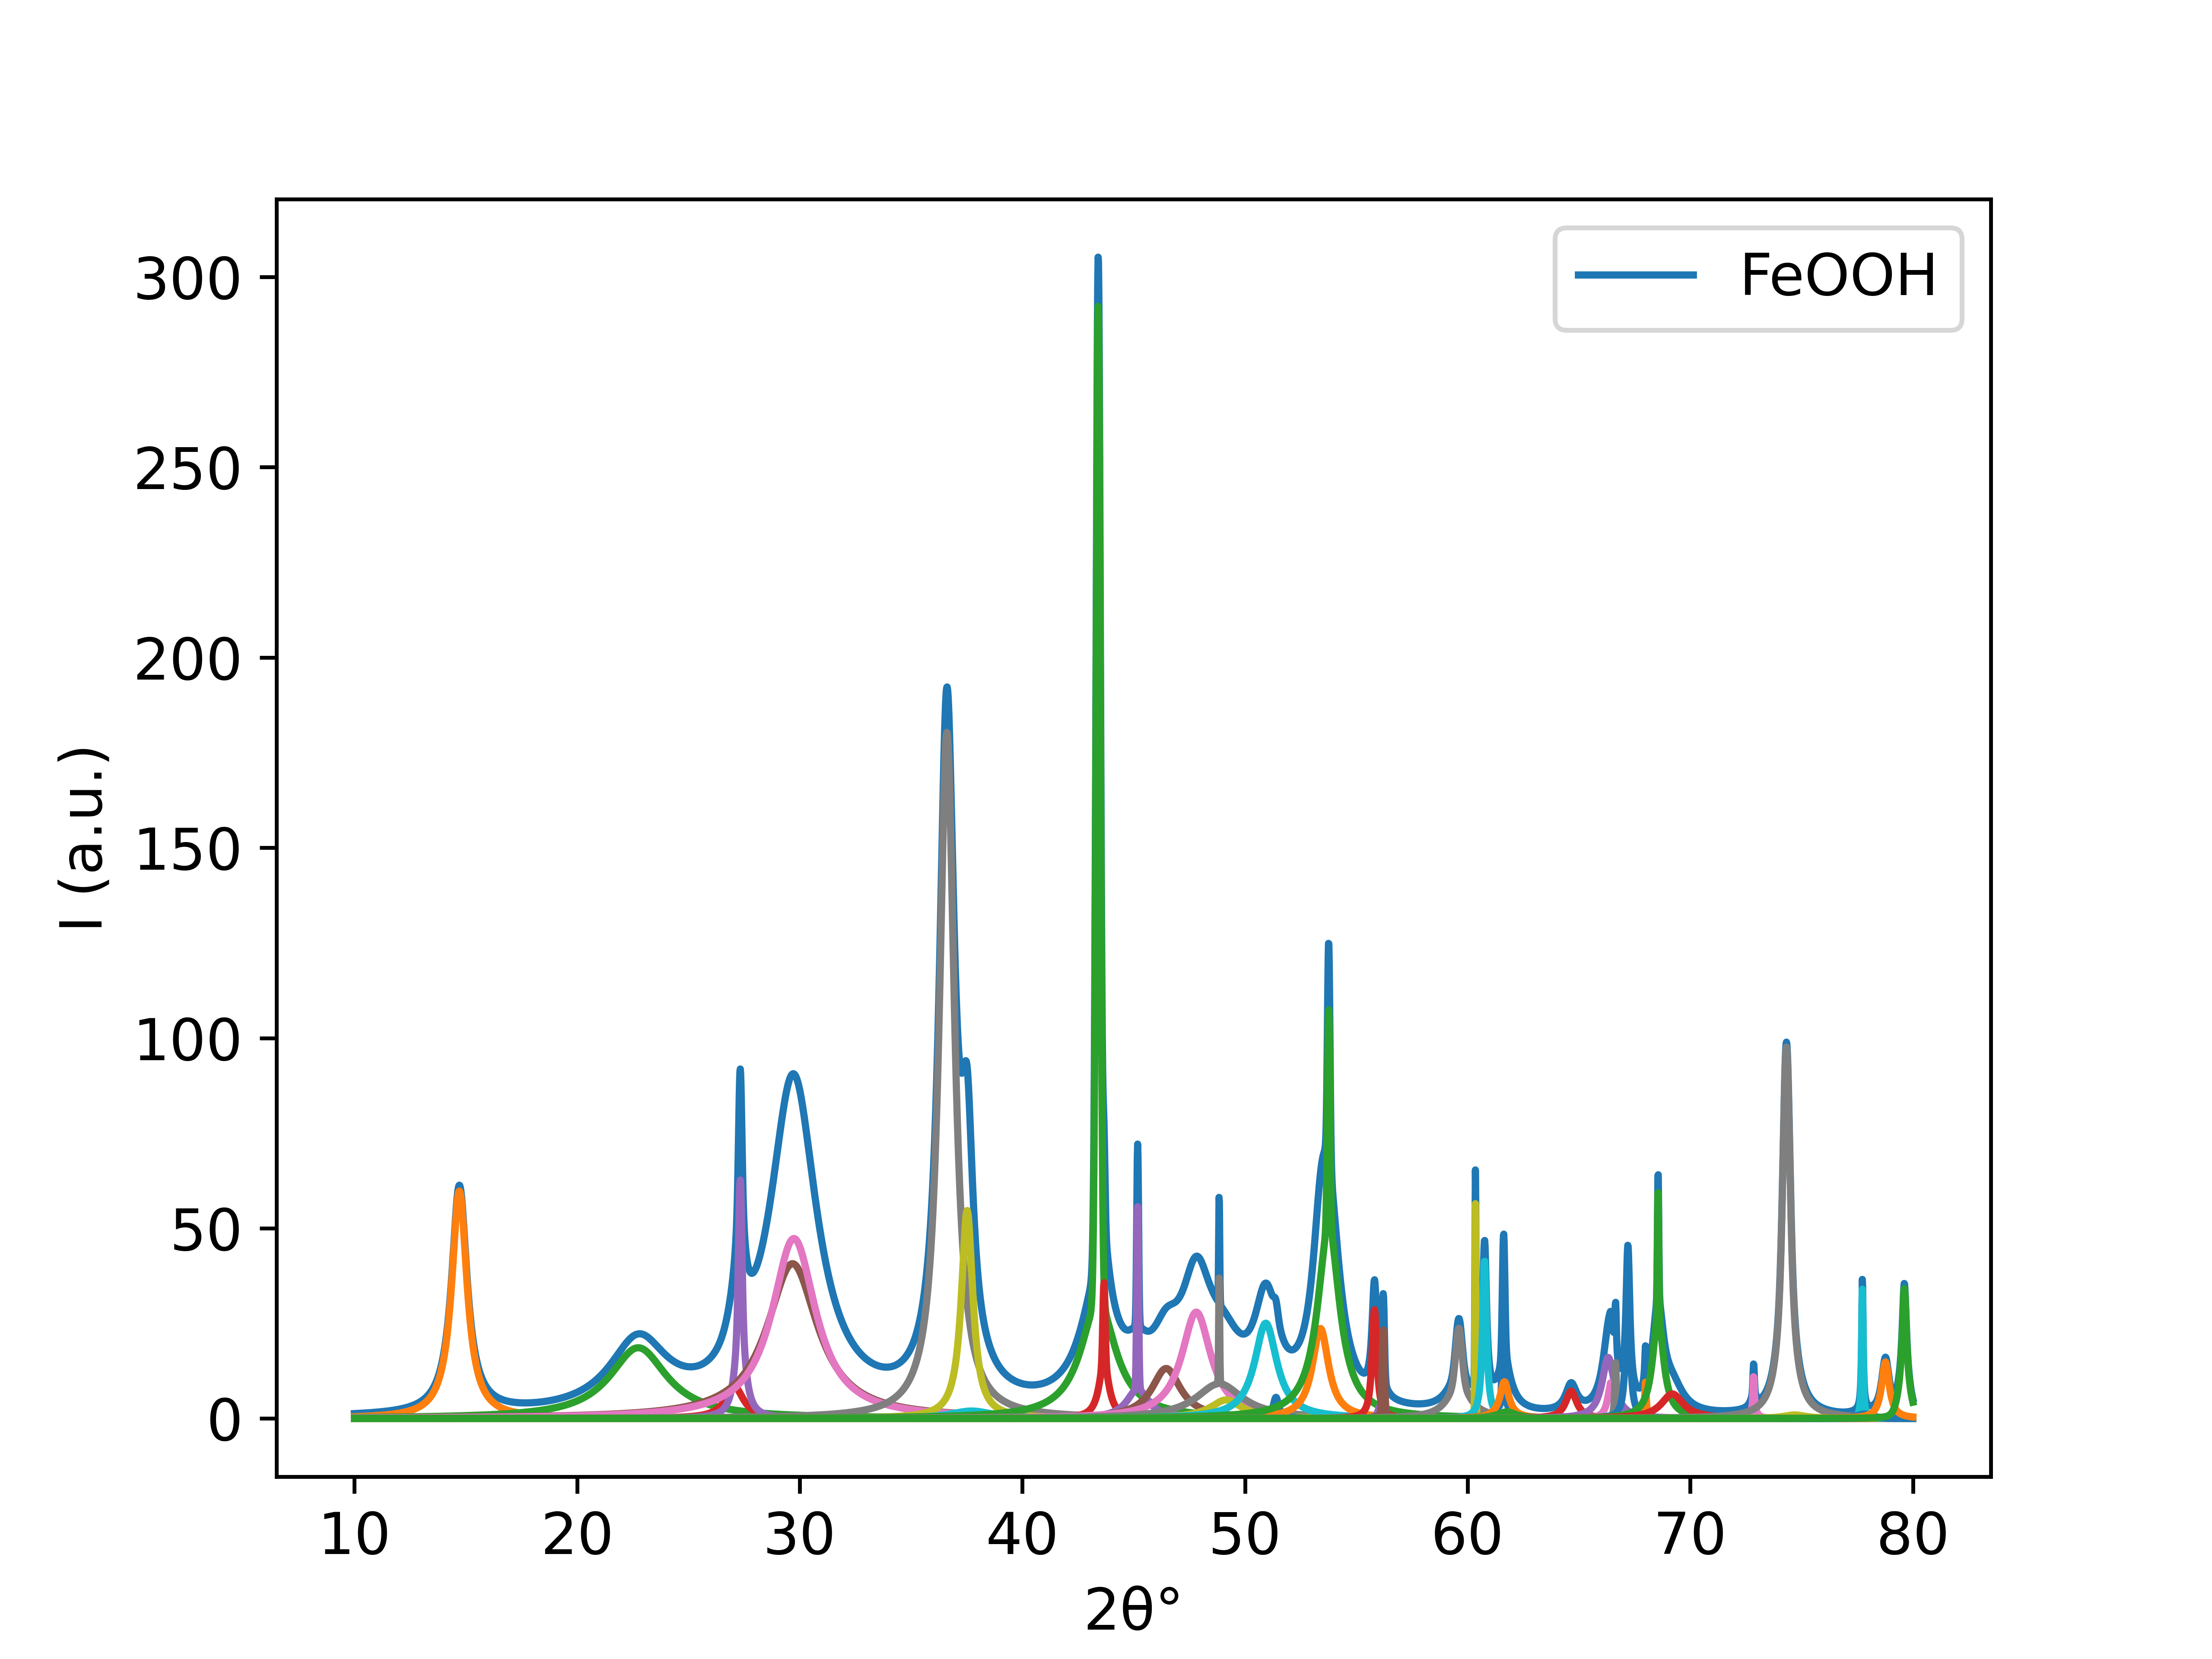

The data file committed next to this chart (first rows):
10.0, 1.2745301001833476
10.02, 1.279
10.03, 1.284
10.05, 1.288
10.06, 1.293
10.08, 1.297
10.09, 1.302
10.11, 1.307
10.12, 1.312
10.14, 1.316
10.16, 1.321
10.17, 1.326
10.19, 1.331
10.2, 1.336
10.22, 1.341
10.23, 1.346
10.25, 1.351
10.26, 1.356
10.28, 1.361
10.3, 1.366
10.31, 1.372
10.33, 1.377
10.34, 1.382
10.36, 1.388
10.37, 1.393
10.39, 1.398
10.4, 1.404
10.42, 1.41
10.44, 1.415
10.45, 1.421
10.47, 1.426
10.48, 1.432
10.5, 1.438
10.51, 1.444
10.53, 1.45
10.54, 1.456
10.56, 1.462
10.58, 1.468
10.59, 1.474
10.61, 1.48
10.62, 1.486
10.64, 1.493
10.65, 1.499
10.67, 1.505
10.68, 1.512
10.7, 1.518
10.72, 1.525
10.73, 1.532
10.75, 1.538
10.76, 1.545
10.78, 1.552
10.79, 1.559
10.81, 1.566
10.82, 1.573
10.84, 1.58
10.86, 1.587
10.87, 1.594
10.89, 1.602
10.9, 1.609
10.92, 1.617
10.93, 1.624
... 4,439 more rows
